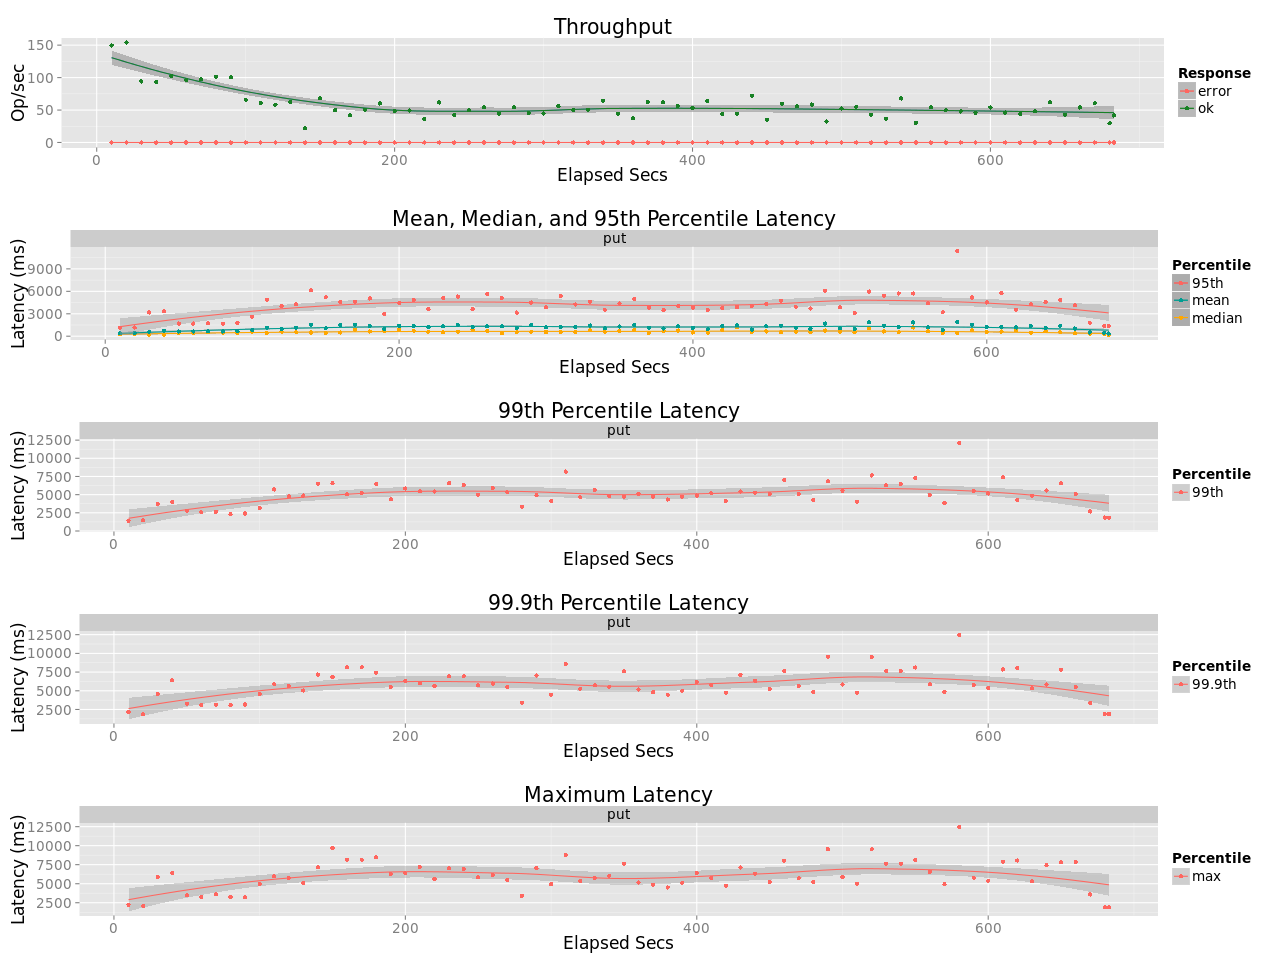

The table this chart was drawn from, first rows:
elapsed, window, total, successful, failed
10, 10, 1496, 1496, 0
20, 10, 1540, 1540, 0
30, 10, 942, 942, 0
40, 10, 933, 933, 0
50, 10, 1025, 1025, 0
60, 10, 964, 964, 0
70, 10, 974, 974, 0
80, 10, 1012, 1012, 0
90, 10, 1004, 1004, 0
100, 10, 660, 660, 0
110, 10, 610, 610, 0
120, 10, 584, 584, 0
130, 10, 626, 626, 0
140, 10, 218, 218, 0
150, 10, 681, 681, 0
160, 10, 500, 500, 0
170, 10, 420, 420, 0
180, 10, 506, 506, 0
190, 10, 602, 602, 0
200, 10, 490, 490, 0
210, 10, 495, 495, 0
220, 10, 362, 362, 0
230, 10, 618, 618, 0
240, 10, 425, 425, 0
250, 10, 498, 498, 0
260, 10, 544, 544, 0
270, 10, 444, 444, 0
280, 10, 542, 542, 0
290, 10, 452, 452, 0
300, 10, 448, 448, 0
310, 10, 558, 558, 0
320, 9.999, 502, 502, 0
330, 10, 506, 506, 0
340, 10, 645, 645, 0
350, 10, 442, 442, 0
360, 10, 374, 374, 0
370, 10, 623, 623, 0
380, 10, 619, 619, 0
390, 10, 561, 561, 0
400, 10, 532, 532, 0
410, 10, 638, 638, 0
420, 10.0, 438, 438, 0
430, 10, 444, 444, 0
440, 10, 721, 721, 0
450, 10, 354, 354, 0
460, 10, 597, 597, 0
470, 10, 558, 558, 0
480, 10, 585, 585, 0
490, 10, 324, 324, 0
500, 10, 525, 525, 0
510, 10, 553, 553, 0
520, 10, 429, 429, 0
530, 10, 366, 366, 0
540, 10, 679, 679, 0
550, 10, 302, 302, 0
560, 10, 541, 541, 0
570, 10, 497, 497, 0
580, 9.998, 479, 479, 0
590, 10, 459, 459, 0
600, 10, 541, 541, 0
... 9 more rows
